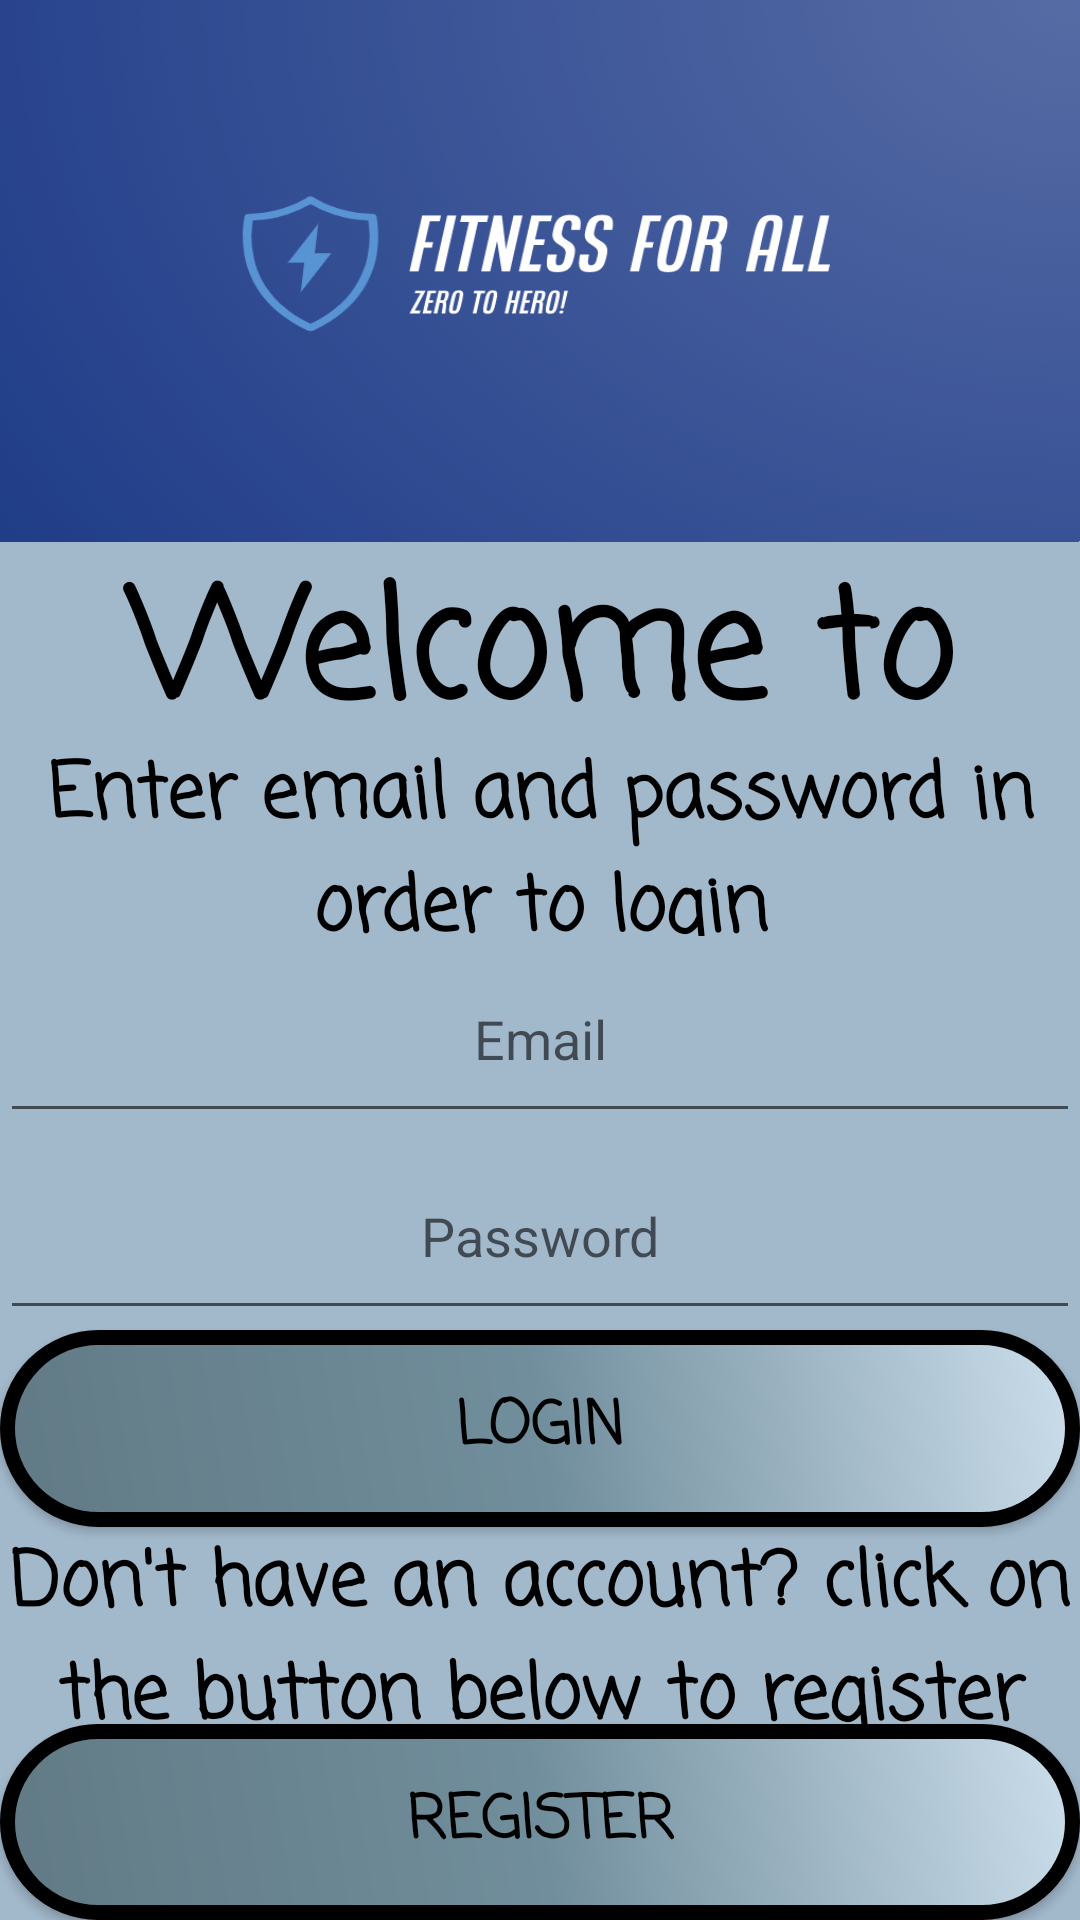

Reconstruct the res/layout file that produces this screen, plus the resources it refers to.
<!-- AndroidManifest.xml: application theme Theme.Final_Project -->
<!-- res/layout/fragment_login_page.xml -->
<?xml version="1.0" encoding="utf-8"?>
<LinearLayout xmlns:android="http://schemas.android.com/apk/res/android"
    xmlns:app="http://schemas.android.com/apk/res-auto"
    xmlns:tools="http://schemas.android.com/tools"
    android:layout_width="match_parent"
    android:layout_height="match_parent"
    android:background="#A2B9CC"
    android:orientation="vertical"
    tools:context=".MainActivity">

    <ImageView
        android:id="@+id/imageView"
        android:layout_width="match_parent"
        android:layout_height="match_parent"
        android:layout_weight="0.8"
        android:background="@color/white"
        android:scaleType="fitXY"
        android:src="@drawable/main_logo" />

    <TextView
        android:id="@+id/textView"
        android:textColor="#000000"
        android:layout_width="match_parent"
        android:layout_height="match_parent"
        android:layout_weight="1"
        android:fontFamily="casual"
        android:gravity="center"
        android:text="Welcome to Fitness For All! "
        android:textSize="50sp"
        android:textStyle="bold" />

    <TextView
        android:id="@+id/textView2"
        android:textColor="#000000"
        android:layout_width="match_parent"
        android:layout_height="match_parent"
        android:layout_weight="1"
        android:fontFamily="casual"
        android:gravity="center"
        android:text="Enter email and password in order to login"
        android:textSize="25sp"
        android:textStyle="bold" />

    <EditText
        android:id="@+id/login_page_email"
        android:textColor="#000000"
        android:layout_width="match_parent"
        android:layout_height="match_parent"
        android:layout_weight="1"
        android:ems="10"
        android:gravity="center"
        android:hint="Email"
        android:inputType="textEmailAddress"
        android:textSize="18sp" />

    <EditText
        android:id="@+id/login_page_password"
        android:textColor="#000000"
        android:layout_width="match_parent"
        android:layout_height="match_parent"
        android:layout_weight="1"
        android:ems="10"
        android:gravity="center"
        android:hint="Password"
        android:inputType="textPassword"
        android:textSize="18dp" />

    <Button
        android:id="@+id/login_butt"
        android:layout_width="match_parent"
        android:layout_height="match_parent"
        android:layout_gravity="center"
        android:layout_weight="1"
        android:background="@drawable/button_design"
        android:fontFamily="casual"
        android:gravity="center"
        android:text="Login"
        android:textColor="#000000"
        android:textSize="20sp"
        android:textStyle="bold" />

    <TextView
        android:id="@+id/textView3"
        android:layout_width="match_parent"
        android:layout_height="match_parent"
        android:textColor="#000000"
        android:layout_weight="1"
        android:fontFamily="casual"
        android:gravity="center"
        android:text="Don't have an account? click on the button below to register"
        android:textSize="25sp"
        android:textStyle="bold" />

    <Button
        android:id="@+id/register_butt"
        android:layout_width="match_parent"
        android:layout_height="match_parent"
        android:layout_gravity="center"
        android:layout_weight="1"
        android:background="@drawable/button_design"
        android:textColor="#000000"
        android:fontFamily="casual"
        android:text="Register"
        android:textSize="20sp"
        android:textStyle="bold" />

</LinearLayout>
<!-- resources referenced by this layout -->
<resources>
  <!-- drawable button_design (drawable) -->
  <?xml version="1.0" encoding="utf-8"?>
  <shape xmlns:android="http://schemas.android.com/apk/res/android">
      <corners android:radius="100dp" />
      <gradient android:angle="225"
          android:startColor="#CCDEEC"
          android:centerColor="#718E9C"
          android:endColor="#617A85"/>
  
  
      <stroke android:color="#000" android:width="5dp"/>
  
  </shape>
  <!-- drawable main_logo: png bitmap (drawable, 130183 bytes) -->
  <style name="Theme.Final_Project" parent="Theme.AppCompat.DayNight.NoActionBar">
          
          <item name="colorPrimary">@color/purple_500</item>
          <item name="colorPrimaryVariant">@color/purple_700</item>
          <item name="colorOnPrimary">@color/white</item>
          
          <item name="colorSecondary">@color/teal_200</item>
          <item name="colorSecondaryVariant">@color/teal_700</item>
          <item name="colorOnSecondary">@color/black</item>
          
          <item name="android:statusBarColor">?attr/colorPrimaryVariant</item>
          
      </style>
  <!-- not gathered from this repository: default colours our renderer supplied (Android Studio template values) -->
  <color name="purple_500">#FF6200EE</color>
  <color name="purple_700">#FF3700B3</color>
  <color name="teal_200">#FF03DAC5</color>
  <color name="teal_700">#FF018786</color>
  <color name="black">#FF000000</color>
  <color name="white">#FFFFFFFF</color>
</resources>
